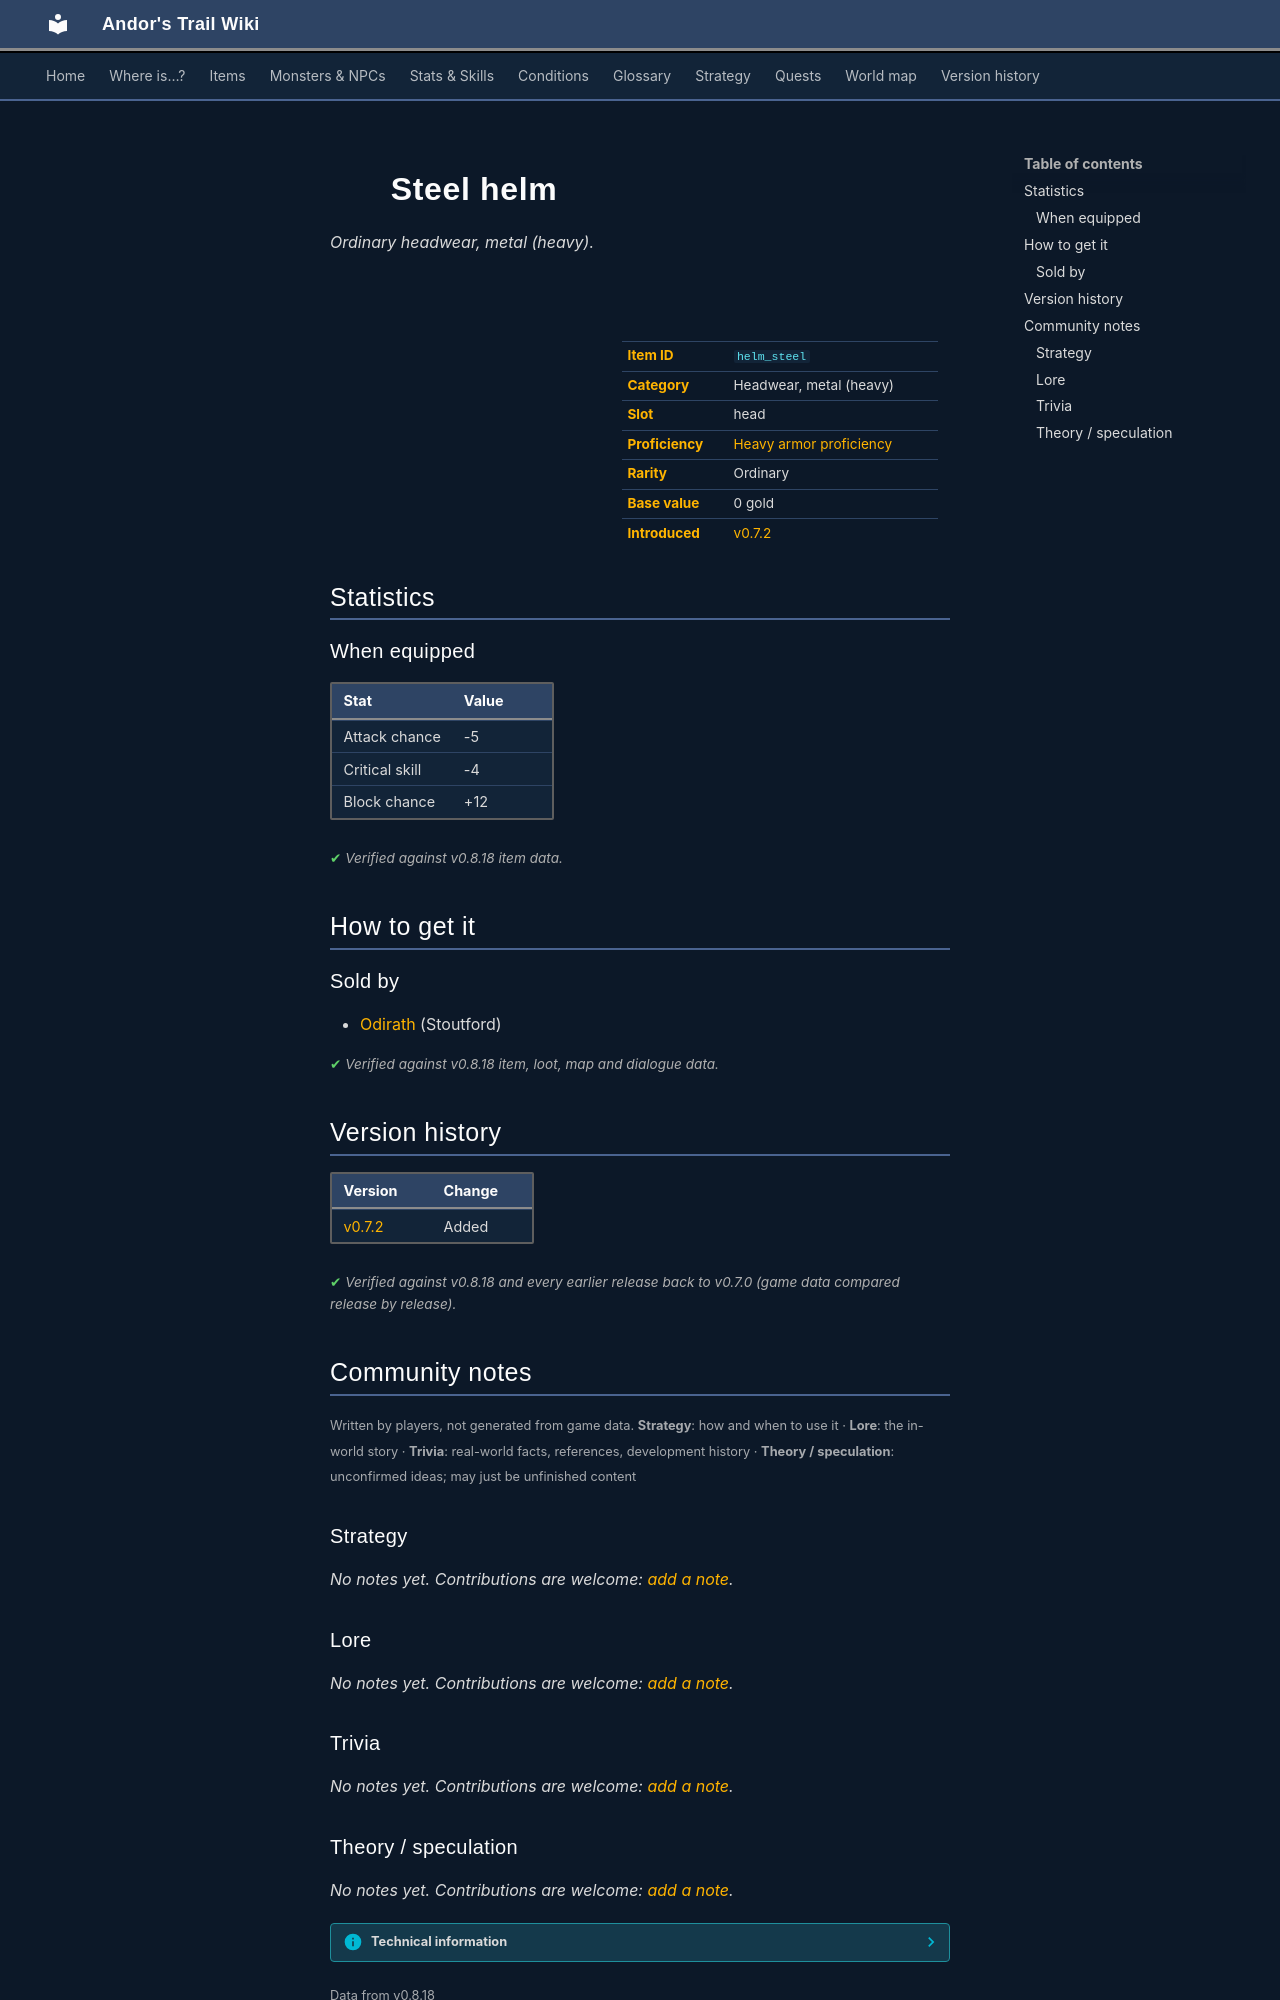

repository: asdfghjkl628/Andor-s-Trail-Wikiiii · page: items/helm_steel/index.html · generator: mkdocs

---
description: "Steel helm is a ordinary headwear, metal (heavy) in Andor's Trail (Attack chance -5, Critical skill -4, Block chance +12). How to get it: shops."
---

# ![](../assets/icons/items/items_armours_3_33.png){ .sprite } Steel helm

*Ordinary headwear, metal (heavy).*

<div class="infobox" markdown>

<p class="ib-img"><img class="sprite" src="../../assets/icons/items/items_armours_3_33.png" alt=""></p>

| | |
|---|---|
| **Item ID** | `helm_steel` |
| **Category** | Headwear, metal (heavy) |
| **Slot** | head |
| **Proficiency** | [Heavy armor proficiency](../skills/armorProficiencyHeavy.md) |
| **Rarity** | Ordinary |
| **Base value** | 0 gold |
| **Introduced** | [v0.7.2](../versions/0.7.2.md) |

</div>

## Statistics

### When equipped

| Stat | Value |
|---|---|
| Attack chance | -5 |
| Critical skill | -4 |
| Block chance | +12 |

<p class="verified">Verified against v0.8.18 item data.</p>

## How to get it

### Sold by

- [Odirath](../monsters/stoutford_armorer.md) (Stoutford)


<p class="verified">Verified against v0.8.18 item, loot, map and dialogue data.</p>


## Version history

| Version | Change |
|---|---|
| [v0.7.2](../versions/0.7.2.md) | Added |

<p class="verified">Verified against v0.8.18 and every earlier release back to v0.7.0 (game data compared release by release).</p>


## Community notes

<small>Written by players, not generated from game data. **Strategy**: how and when to use it · **Lore**: the in-world story · **Trivia**: real-world facts, references, development history · **Theory / speculation**: unconfirmed ideas; may just be unfinished content</small>

### Strategy

*No notes yet. Contributions are welcome: [add a note](https://github.com/asdfghjkl628/Andor-s-Trail-Wikiiii/new/main/notes/items?filename=helm_steel.md&value=%23%23%20Strategy%0A%0A%3C%21--%20how%20and%20when%20to%20use%20it%20--%3E%0A%0A%23%23%20Lore%0A%0A%3C%21--%20the%20in-world%20story%20--%3E%0A%0A%23%23%20Trivia%0A%0A%3C%21--%20real-world%20facts%2C%20references%2C%20development%20history%20--%3E%0A%0A%23%23%20Theory%20/%20speculation%0A%0A%3C%21--%20unconfirmed%20ideas%3B%20may%20just%20be%20unfinished%20content%20--%3E%0A).*

### Lore

*No notes yet. Contributions are welcome: [add a note](https://github.com/asdfghjkl628/Andor-s-Trail-Wikiiii/new/main/notes/items?filename=helm_steel.md&value=%23%23%20Strategy%0A%0A%3C%21--%20how%20and%20when%20to%20use%20it%20--%3E%0A%0A%23%23%20Lore%0A%0A%3C%21--%20the%20in-world%20story%20--%3E%0A%0A%23%23%20Trivia%0A%0A%3C%21--%20real-world%20facts%2C%20references%2C%20development%20history%20--%3E%0A%0A%23%23%20Theory%20/%20speculation%0A%0A%3C%21--%20unconfirmed%20ideas%3B%20may%20just%20be%20unfinished%20content%20--%3E%0A).*

### Trivia

*No notes yet. Contributions are welcome: [add a note](https://github.com/asdfghjkl628/Andor-s-Trail-Wikiiii/new/main/notes/items?filename=helm_steel.md&value=%23%23%20Strategy%0A%0A%3C%21--%20how%20and%20when%20to%20use%20it%20--%3E%0A%0A%23%23%20Lore%0A%0A%3C%21--%20the%20in-world%20story%20--%3E%0A%0A%23%23%20Trivia%0A%0A%3C%21--%20real-world%20facts%2C%20references%2C%20development%20history%20--%3E%0A%0A%23%23%20Theory%20/%20speculation%0A%0A%3C%21--%20unconfirmed%20ideas%3B%20may%20just%20be%20unfinished%20content%20--%3E%0A).*
